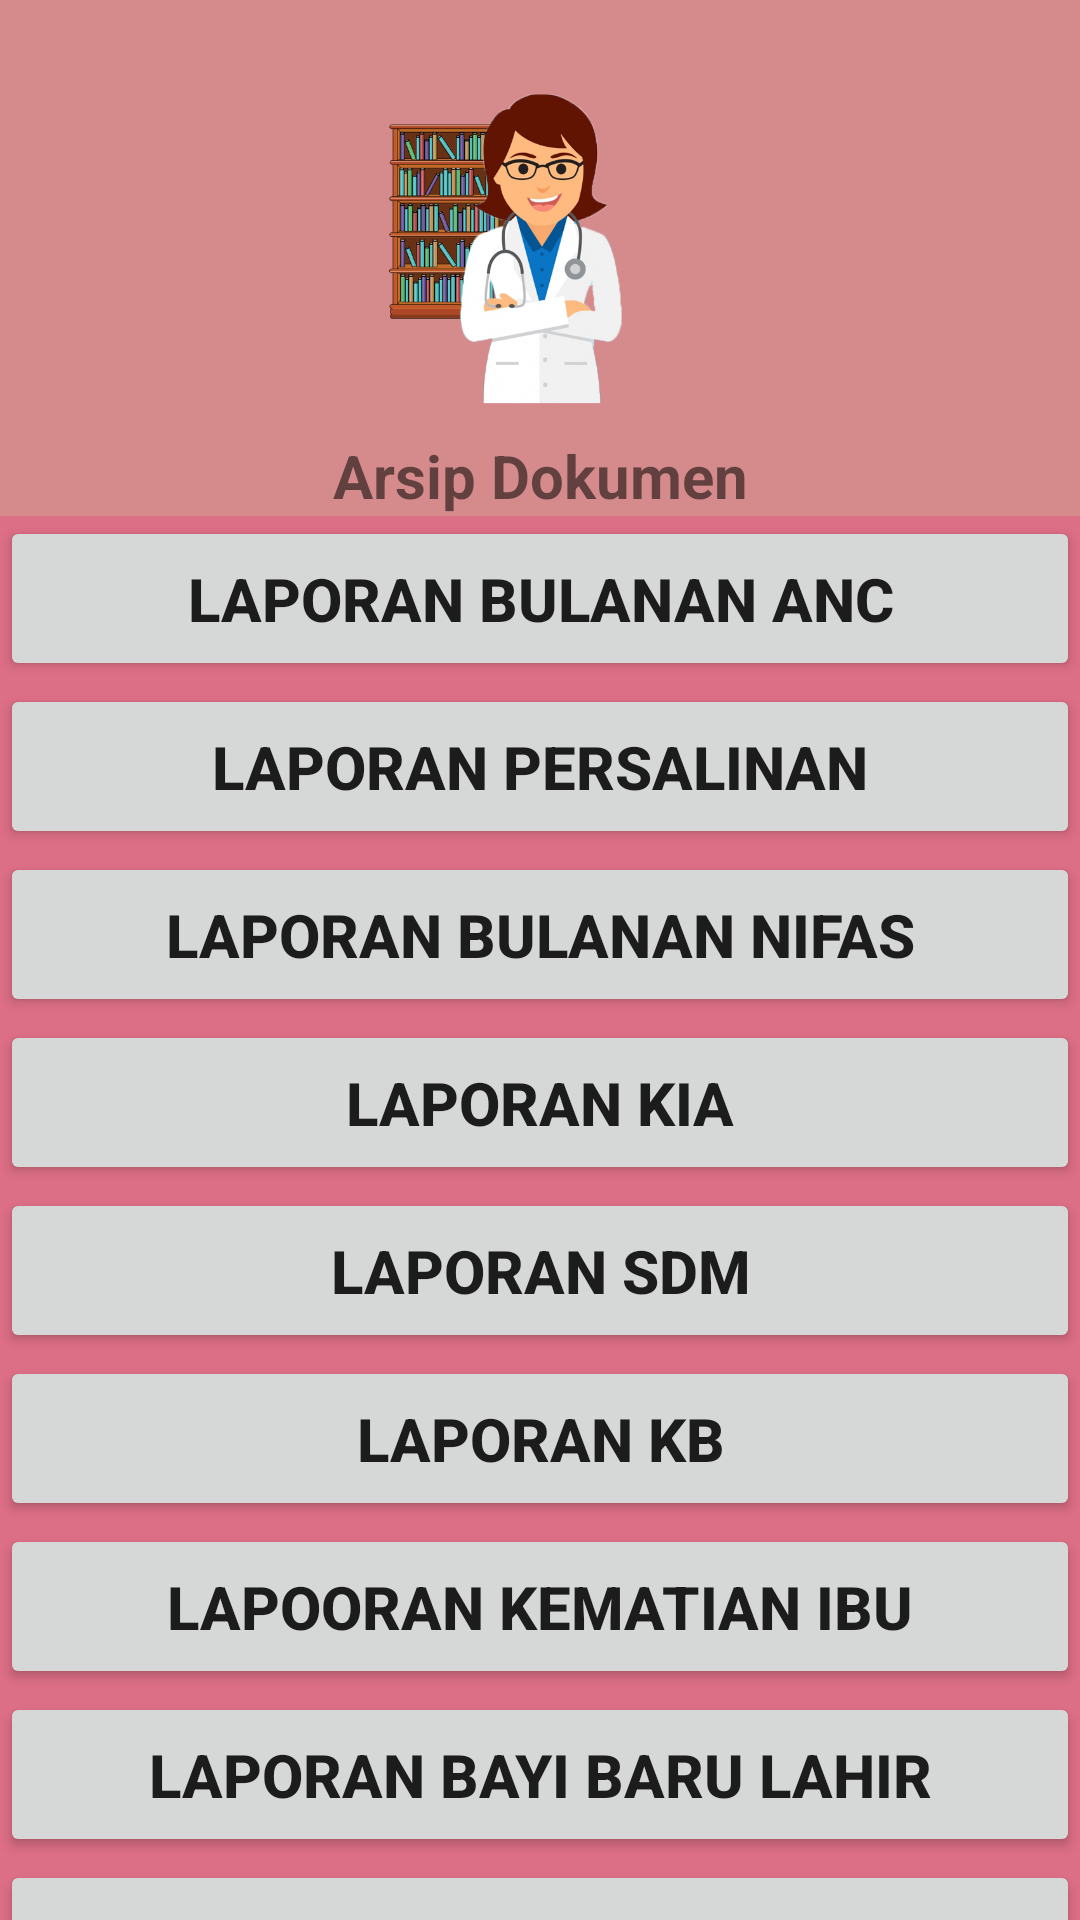

Write the Android layout XML for this screen, with the resource values it uses.
<!-- AndroidManifest.xml: application theme AppTheme.noActionBar -->
<!-- res/layout/activity_v_view.xml -->
<?xml version="1.0" encoding="utf-8"?>
<RelativeLayout xmlns:android="http://schemas.android.com/apk/res/android"
    xmlns:app="http://schemas.android.com/apk/res-auto"
    xmlns:tools="http://schemas.android.com/tools"
    android:layout_width="match_parent"
    android:layout_height="match_parent"
    android:background="#D58B8B"
    tools:context=".vView">
    <LinearLayout
        android:orientation="vertical"
        android:layout_width="match_parent"
        android:layout_height="match_parent">
        <LinearLayout
            android:id="@+id/line2"
            android:orientation="vertical"
            android:layout_width="match_parent"
            android:layout_height="match_parent"
            android:layout_gravity="center"
            android:paddingTop="25dp">
            <ImageView
                android:id="@+id/jees"
                android:layout_width="match_parent"
                android:layout_height="120dp"
                android:src="@drawable/budok"/>
            <TextView
                android:layout_width="match_parent"
                android:layout_height="wrap_content"
                android:text="Arsip Dokumen"
                android:gravity="center"
                android:textStyle="bold"
                android:textSize="20dp"/>
            <LinearLayout
                android:orientation="vertical"
                android:layout_width="match_parent"
                android:layout_height="match_parent"
                android:background="@color/ic_launcher_background">
                <Button
                    android:layout_marginBottom="1dp"
                    android:id="@+id/laporan1"
                    android:layout_width="match_parent"
                    android:layout_height="55dp"
                    android:textStyle="bold"
                    android:text="Laporan Bulanan ANC"
                    android:textSize="20dp"/>
                <Button
                    android:layout_marginBottom="1dp"
                    android:id="@+id/laporan2"
                    android:layout_width="match_parent"
                    android:layout_height="55dp"
                    android:textStyle="bold"
                    android:text="Laporan persalinan"
                    android:textSize="20dp"/>
                <Button
                    android:layout_marginBottom="1dp"
                    android:id="@+id/laporan3"
                    android:layout_width="match_parent"
                    android:layout_height="55dp"
                    android:textStyle="bold"
                    android:text="laporan bulanan nifas"
                    android:textSize="20dp"/>
                <Button
                    android:layout_marginBottom="1dp"
                    android:id="@+id/laporan4"
                    android:layout_width="match_parent"
                    android:layout_height="55dp"
                    android:textStyle="bold"
                    android:text="laporan kia"
                    android:textSize="20dp"/>
                <Button
                    android:layout_marginBottom="1dp"
                    android:id="@+id/laporan5"
                    android:layout_width="match_parent"
                    android:layout_height="55dp"
                    android:textStyle="bold"
                    android:text="laporan sdm"
                    android:textSize="20dp"/>
                <Button
                    android:layout_marginBottom="1dp"
                    android:id="@+id/laporan6"
                    android:layout_width="match_parent"
                    android:layout_height="55dp"
                    android:textStyle="bold"
                    android:text="laporan kb"
                    android:textSize="20dp"/>
                <Button
                    android:layout_marginBottom="1dp"
                    android:id="@+id/laporan7"
                    android:layout_width="match_parent"
                    android:layout_height="55dp"
                    android:textStyle="bold"
                    android:text="lapooran kematian ibu"
                    android:textSize="20dp"/>
                <Button
                    android:layout_marginBottom="1dp"
                    android:id="@+id/laporan8"
                    android:layout_width="match_parent"
                    android:layout_height="55dp"
                    android:textStyle="bold"
                    android:text="laporan bayi baru lahir"
                    android:textSize="20dp"/>
                <Button
                    android:layout_marginBottom="1dp"
                    android:id="@+id/laporan9"
                    android:layout_width="match_parent"
                    android:layout_height="55dp"
                    android:textStyle="bold"
                    android:text="laporan imunisasi"
                    android:textSize="20dp"/>

            </LinearLayout>
        </LinearLayout>
    </LinearLayout>

</RelativeLayout>
<!-- resources referenced by this layout -->
<resources>
  <color name="ic_launcher_background">#DC6E85</color>
  <!-- drawable budok: png bitmap (drawable-v24, 144918 bytes) -->
  <style name="AppTheme.noActionBar" parent="Theme.AppCompat.Light.NoActionBar">
          
          <item name="colorPrimary">@color/colorPrimary</item>
          <item name="colorPrimaryDark">@color/colorPrimaryDark</item>
          <item name="colorAccent">@color/colorAccent</item>
      </style>
  <color name="colorPrimary">#6200EE</color>
  <color name="colorPrimaryDark">#3700B3</color>
  <color name="colorAccent">#EF3248</color>
</resources>
